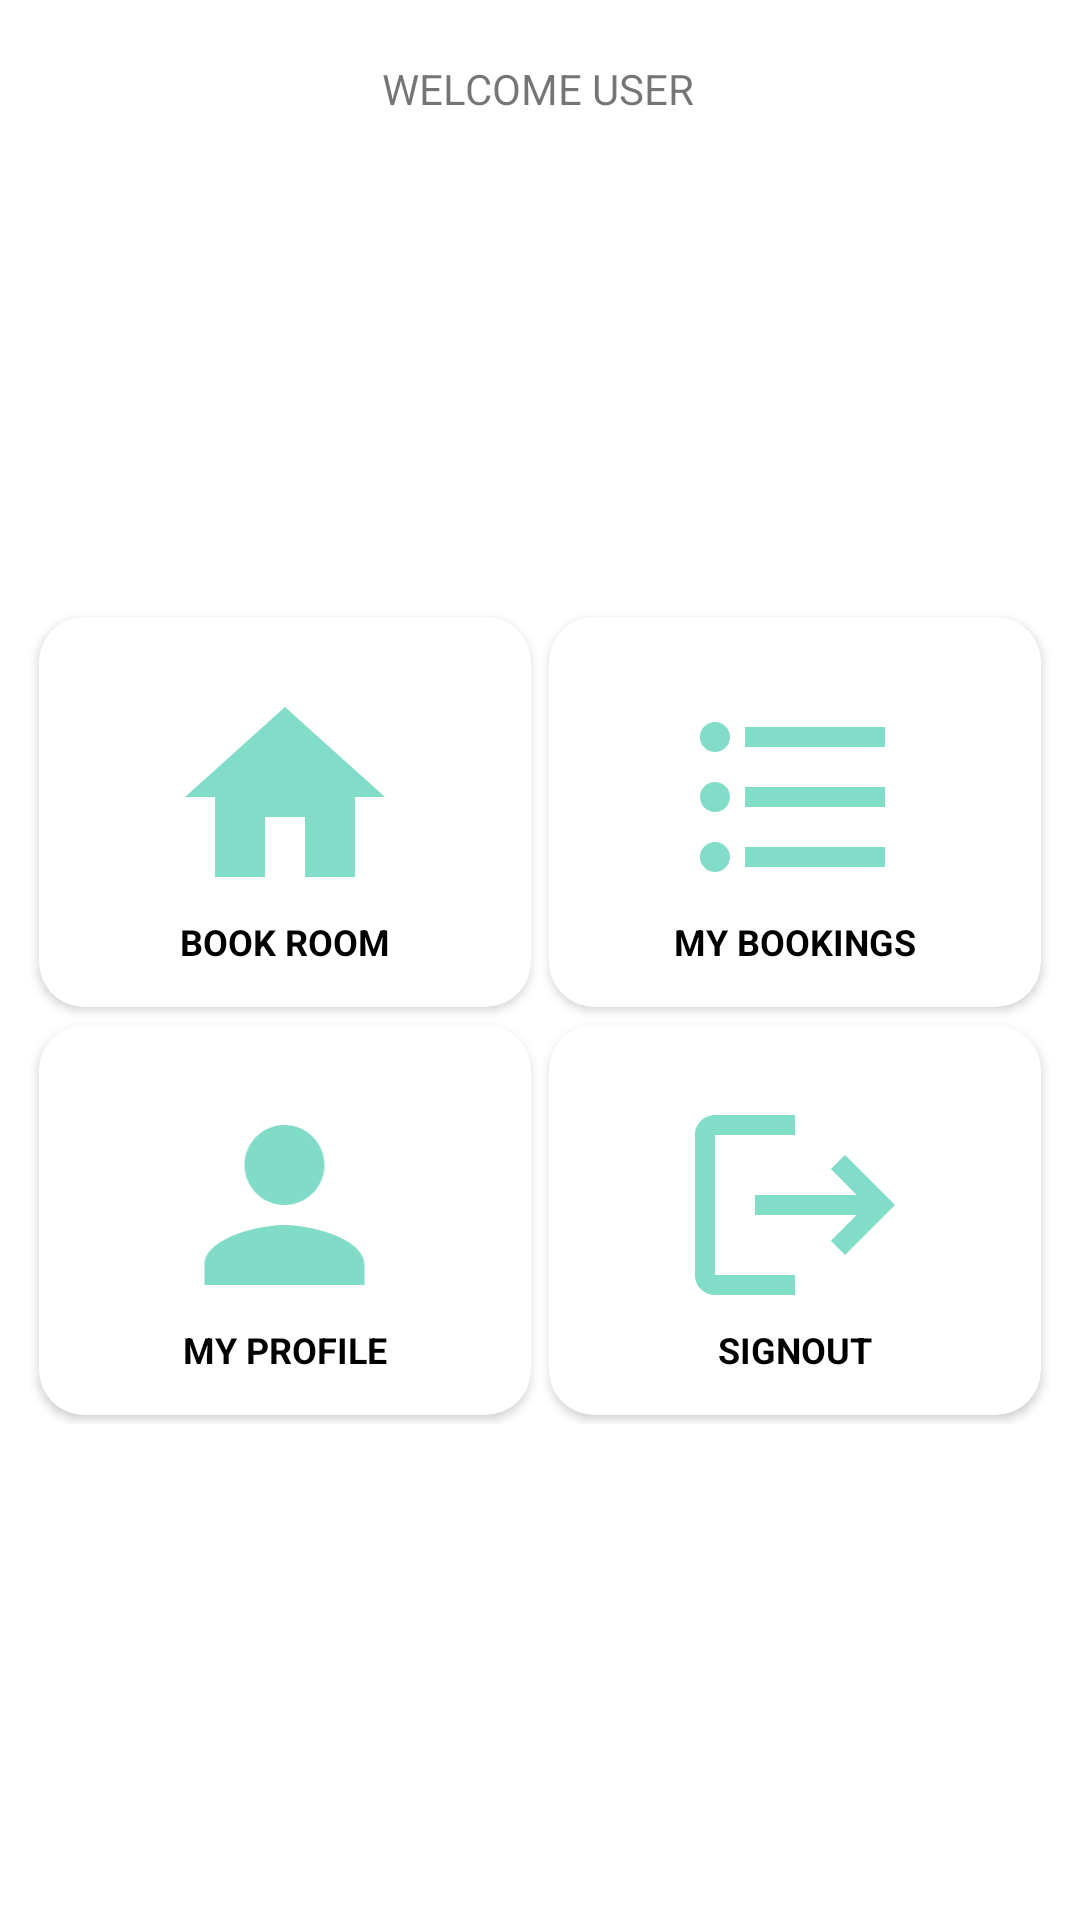

Write the Android layout XML for this screen, with the resource values it uses.
<!-- AndroidManifest.xml: application theme Theme.CommunityD1 -->
<!-- res/layout/activity_main_card_view.xml -->
<?xml version="1.0" encoding="utf-8"?>
<androidx.constraintlayout.widget.ConstraintLayout xmlns:android="http://schemas.android.com/apk/res/android"
    xmlns:app="http://schemas.android.com/apk/res-auto"
    xmlns:tools="http://schemas.android.com/tools"
    android:layout_width="match_parent"
    android:layout_height="match_parent" >

    <TextView
        android:id="@+id/MainHead"
        android:layout_width="wrap_content"
        android:layout_height="wrap_content"
        android:layout_marginTop="20dp"
        android:text="WELCOME USER"
        app:layout_constraintEnd_toEndOf="parent"
        app:layout_constraintHorizontal_bias="0.498"
        app:layout_constraintStart_toStartOf="parent"
        app:layout_constraintTop_toTopOf="parent" />

    <GridLayout
        android:id="@+id/gridLayout4"
        android:layout_width="match_parent"
        android:layout_height="wrap_content"
        android:layout_marginStart="10dp"
        android:layout_marginTop="30dp"
        android:layout_marginEnd="10dp"
        android:layout_marginBottom="32dp"
        android:columnCount="2"
        android:rowCount="3"
        app:layout_constraintBottom_toBottomOf="parent"
        app:layout_constraintEnd_toEndOf="parent"
        app:layout_constraintStart_toStartOf="parent"
        app:layout_constraintTop_toBottomOf="@+id/MainHead">

        <androidx.cardview.widget.CardView
            android:id="@+id/view_room_card"
            android:layout_width="130dp"
            android:layout_height="130dp"
            android:layout_row="1"
            android:layout_rowWeight="1"
            android:layout_column="0"
            android:layout_columnWeight="1"
            android:layout_margin="3dp"
            android:clickable="true"
            android:elevation="12dp"
            android:foreground="?attr/selectableItemBackground"
            app:cardCornerRadius="15dp">

            <LinearLayout
                android:layout_width="match_parent"
                android:layout_height="wrap_content"
                android:orientation="vertical">

                <ImageView
                    android:layout_width="80dp"
                    android:layout_height="80dp"
                    android:layout_gravity="center_horizontal"
                    android:layout_marginTop="20dp"
                    android:src="@drawable/icon_room" />

                <TextView
                    android:layout_width="wrap_content"
                    android:layout_height="wrap_content"
                    android:layout_gravity="center_horizontal"
                    android:text="BOOK ROOM"
                    android:textColor="@color/black"
                    android:textSize="12sp"
                    android:textStyle="bold" />
            </LinearLayout>
        </androidx.cardview.widget.CardView>

        <androidx.cardview.widget.CardView
            android:id="@+id/view_booking_card"
            android:layout_width="130dp"
            android:layout_height="130dp"
            android:layout_row="1"
            android:layout_rowWeight="1"
            android:layout_column="1"
            android:layout_columnWeight="1"
            android:layout_margin="3dp"
            android:clickable="true"
            android:elevation="12dp"
            android:foreground="?attr/selectableItemBackground"
            app:cardCornerRadius="15dp">

            <LinearLayout
                android:layout_width="match_parent"
                android:layout_height="wrap_content"
                android:orientation="vertical">

                <ImageView
                    android:layout_width="80dp"
                    android:layout_height="80dp"
                    android:layout_gravity="center_horizontal"
                    android:layout_marginTop="20dp"
                    android:src="@drawable/icon_booking" />

                <TextView
                    android:layout_width="wrap_content"
                    android:layout_height="wrap_content"
                    android:layout_gravity="center_horizontal"
                    android:text="MY BOOKINGS"
                    android:textColor="@color/black"
                    android:textSize="12sp"
                    android:textStyle="bold" />
            </LinearLayout>
        </androidx.cardview.widget.CardView>

        <androidx.cardview.widget.CardView
            android:id="@+id/view_profile_card"
            android:layout_width="130dp"
            android:layout_height="130dp"
            android:layout_row="2"
            android:layout_rowWeight="1"
            android:layout_column="0"
            android:layout_columnWeight="1"
            android:layout_margin="3dp"
            android:clickable="true"
            android:elevation="12dp"
            android:foreground="?attr/selectableItemBackground"
            app:cardCornerRadius="15dp">

            <LinearLayout
                android:layout_width="match_parent"
                android:layout_height="wrap_content"
                android:orientation="vertical">

                <ImageView
                    android:layout_width="83dp"
                    android:layout_height="80dp"
                    android:layout_gravity="center_horizontal"
                    android:layout_marginTop="20dp"
                    android:src="@drawable/icon_profile" />

                <TextView
                    android:layout_width="wrap_content"
                    android:layout_height="wrap_content"
                    android:layout_gravity="center_horizontal"
                    android:text="MY PROFILE"
                    android:textColor="@color/black"
                    android:textSize="12sp"
                    android:textStyle="bold" />
            </LinearLayout>
        </androidx.cardview.widget.CardView>

        <androidx.cardview.widget.CardView
            android:id="@+id/signout_card"
            android:layout_width="130dp"
            android:layout_height="wrap_content"
            android:layout_row="2"
            android:layout_rowWeight="1"
            android:layout_column="1"
            android:layout_columnWeight="1"
            android:layout_margin="3dp"
            android:clickable="true"
            android:elevation="12dp"
            android:foreground="?attr/selectableItemBackground"
            app:cardCornerRadius="15dp">

            <LinearLayout
                android:layout_width="match_parent"
                android:layout_height="wrap_content"
                android:orientation="vertical">

                <ImageView
                    android:layout_width="80dp"
                    android:layout_height="80dp"
                    android:layout_gravity="center_horizontal"
                    android:layout_marginTop="20dp"
                    android:src="@drawable/icon_logout" />

                <TextView
                    android:layout_width="wrap_content"
                    android:layout_height="wrap_content"
                    android:layout_gravity="center_horizontal"
                    android:text="SIGNOUT"
                    android:textColor="@color/black"
                    android:textSize="12sp"
                    android:textStyle="bold" />
            </LinearLayout>
        </androidx.cardview.widget.CardView>


    </GridLayout>

</androidx.constraintlayout.widget.ConstraintLayout>
<!-- resources referenced by this layout -->
<resources>
  <color name="black">#FF000000</color>
  <!-- drawable icon_booking (drawable) -->
  <vector android:autoMirrored="true" android:height="100dp"
      android:tint="#81DCC8" android:viewportHeight="24"
      android:viewportWidth="24" android:width="100dp" xmlns:android="http://schemas.android.com/apk/res/android">
      <path android:fillColor="@android:color/white" android:pathData="M4,10.5c-0.83,0 -1.5,0.67 -1.5,1.5s0.67,1.5 1.5,1.5 1.5,-0.67 1.5,-1.5 -0.67,-1.5 -1.5,-1.5zM4,4.5c-0.83,0 -1.5,0.67 -1.5,1.5S3.17,7.5 4,7.5 5.5,6.83 5.5,6 4.83,4.5 4,4.5zM4,16.5c-0.83,0 -1.5,0.68 -1.5,1.5s0.68,1.5 1.5,1.5 1.5,-0.68 1.5,-1.5 -0.67,-1.5 -1.5,-1.5zM7,19h14v-2L7,17v2zM7,13h14v-2L7,11v2zM7,5v2h14L21,5L7,5z"/>
  </vector>
  <!-- drawable icon_logout (drawable) -->
  <vector android:autoMirrored="true" android:height="100dp"
      android:tint="#81DCC8" android:viewportHeight="24"
      android:viewportWidth="24" android:width="100dp" xmlns:android="http://schemas.android.com/apk/res/android">
      <path android:fillColor="@android:color/white" android:pathData="M17,7l-1.41,1.41L18.17,11H8v2h10.17l-2.58,2.58L17,17l5,-5zM4,5h8V3H4c-1.1,0 -2,0.9 -2,2v14c0,1.1 0.9,2 2,2h8v-2H4V5z"/>
  </vector>
  <!-- drawable icon_profile (drawable) -->
  <vector android:height="100dp" android:tint="#80DBC7"
      android:viewportHeight="24" android:viewportWidth="24"
      android:width="100dp" xmlns:android="http://schemas.android.com/apk/res/android">
      <path android:fillColor="@android:color/white" android:pathData="M12,12c2.21,0 4,-1.79 4,-4s-1.79,-4 -4,-4 -4,1.79 -4,4 1.79,4 4,4zM12,14c-2.67,0 -8,1.34 -8,4v2h16v-2c0,-2.66 -5.33,-4 -8,-4z"/>
  </vector>
  <!-- drawable icon_room (drawable) -->
  <vector android:height="100dp" android:tint="#81DCC8"
      android:viewportHeight="24" android:viewportWidth="24"
      android:width="100dp" xmlns:android="http://schemas.android.com/apk/res/android">
      <path android:fillColor="@android:color/white" android:pathData="M10,20v-6h4v6h5v-8h3L12,3 2,12h3v8z"/>
  </vector>
  <style name="Theme.CommunityD1" parent="Theme.MaterialComponents.DayNight.DarkActionBar">
          
          <item name="colorPrimary">@color/main</item>
          <item name="colorPrimaryVariant">@color/purple_700</item>
          <item name="colorOnPrimary">@color/white</item>
          
          <item name="colorSecondary">@color/teal_200</item>
          <item name="colorSecondaryVariant">@color/teal_700</item>
          <item name="colorOnSecondary">@color/black</item>
          
          <item name="android:statusBarColor" tools:targetApi="l">?attr/colorPrimaryVariant</item>
          
  
      </style>
  <color name="main">#80DBC7</color>
  <color name="purple_700">#FF3700B3</color>
  <color name="white">#FFFFFFFF</color>
  <color name="teal_200">#FF03DAC5</color>
  <color name="teal_700">#FF018786</color>
</resources>
